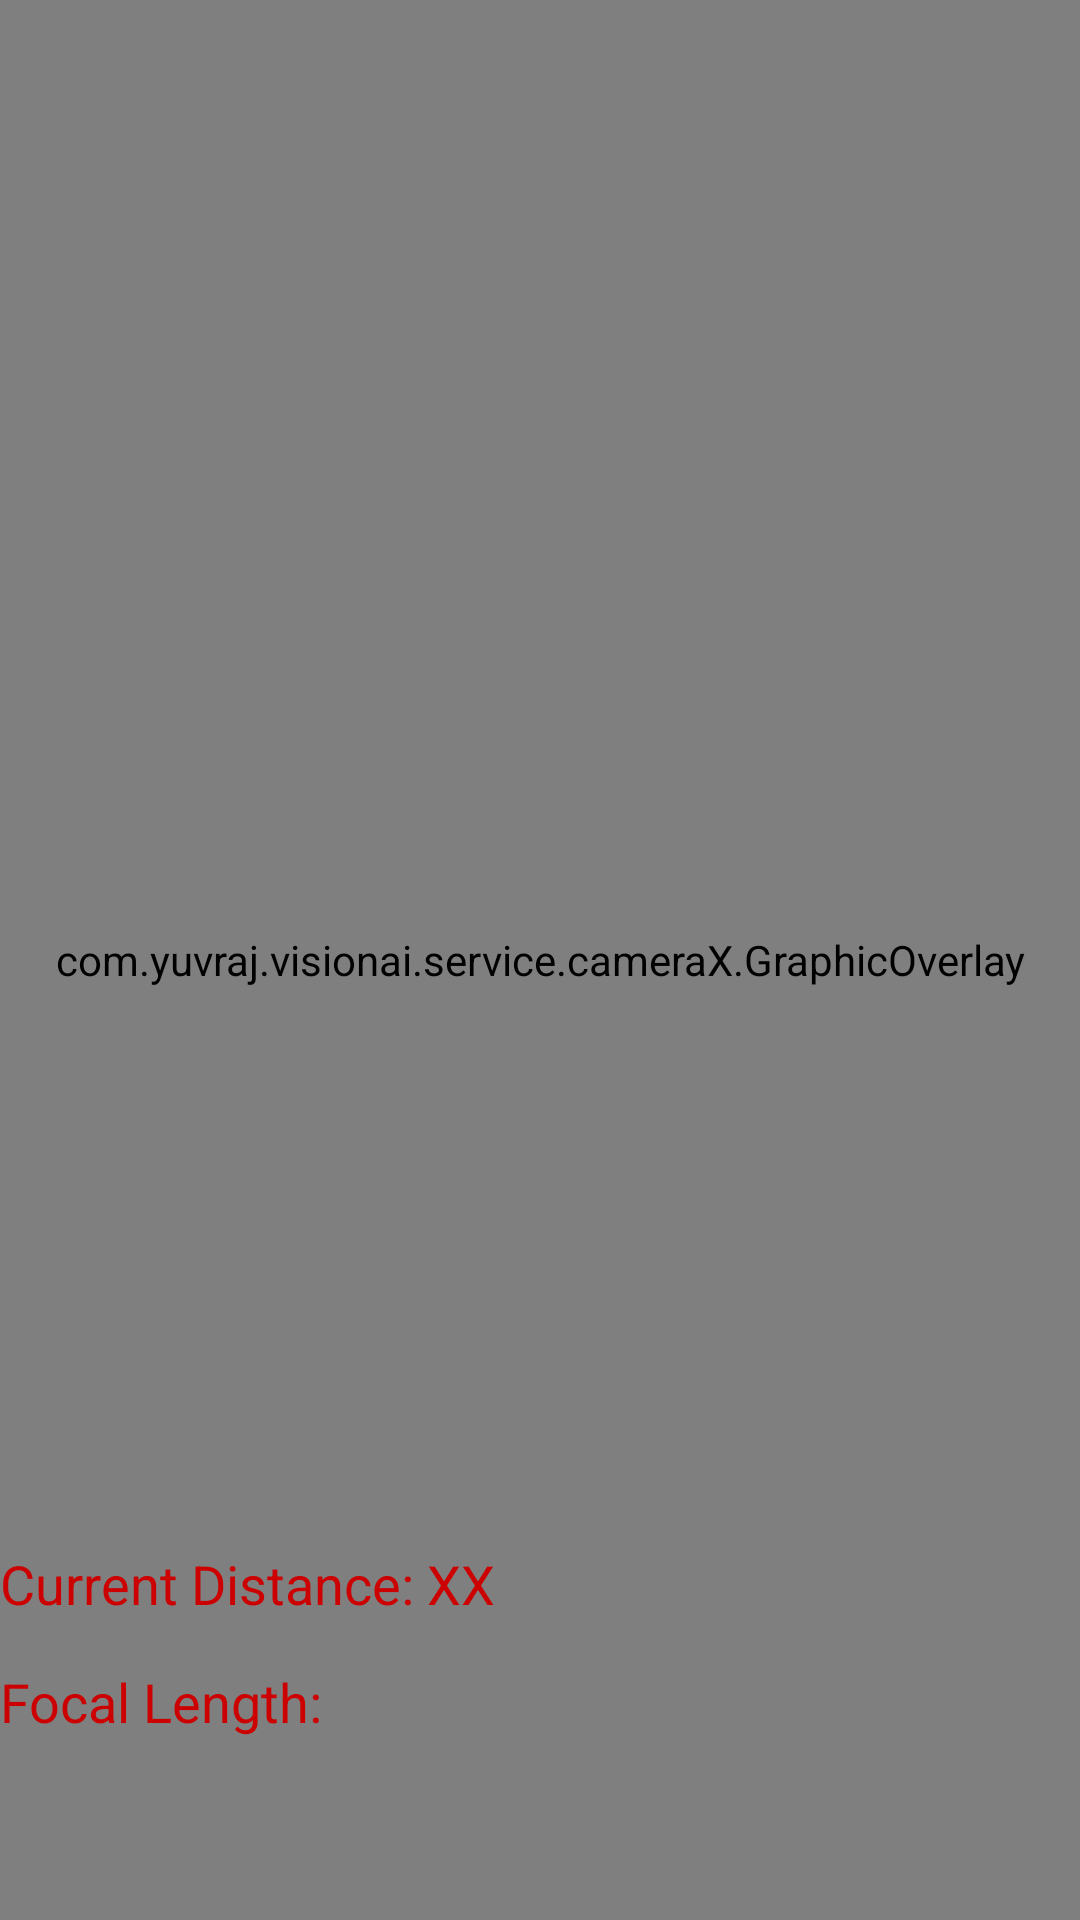

Layout XML and referenced resources for this Android screen:
<!-- AndroidManifest.xml: application theme Theme.VisionAI -->
<!-- res/layout/fragment_home_testing.xml -->
<?xml version="1.0" encoding="utf-8"?>
<androidx.constraintlayout.widget.ConstraintLayout xmlns:android="http://schemas.android.com/apk/res/android"
    xmlns:app="http://schemas.android.com/apk/res-auto"
    xmlns:tools="http://schemas.android.com/tools"
    android:backgroundTint="@color/white"
    android:layout_width="match_parent"
    android:layout_height="match_parent"
    tools:context=".ui.home.fragments.TestingFragment">

    <FrameLayout
        android:id="@+id/cvImage"
        android:layout_width="0dp"
        android:layout_height="0dp"
        app:layout_constraintEnd_toEndOf="parent"
        app:layout_constraintTop_toTopOf="parent"
        app:layout_constraintBottom_toBottomOf="parent"
        app:layout_constraintStart_toStartOf="parent">

        <androidx.camera.view.PreviewView
            android:id="@+id/previewViewFinder"
            android:layout_width="match_parent"
            android:layout_height="match_parent"
            app:scaleType="fillCenter" />

        <com.yuvraj.visionai.service.cameraX.GraphicOverlay
            android:id="@+id/graphicOverlayFinder"
            android:layout_width="match_parent"
            android:layout_height="match_parent" />
    </FrameLayout>

    <com.google.android.material.textview.MaterialTextView
        android:id="@+id/tvCurrentDistance"
        android:layout_width="wrap_content"
        android:layout_height="wrap_content"
        android:layout_marginTop="25dp"
        android:text="Current Distance: XX"
        android:textColor="@android:color/holo_red_dark"
        android:textSize="18sp"
        android:layout_marginBottom="100dp"
        app:layout_constraintStart_toStartOf="parent"
        app:layout_constraintBottom_toBottomOf="parent" />

    <com.google.android.material.textview.MaterialTextView
        android:id="@+id/tvFocalLength"
        android:layout_width="wrap_content"
        android:layout_height="wrap_content"
        android:layout_marginTop="15dp"
        android:text="Focal Length: "
        android:textColor="@android:color/holo_red_dark"
        android:textSize="18sp"
        app:layout_constraintStart_toStartOf="parent"
        app:layout_constraintTop_toBottomOf="@id/tvCurrentDistance" />

</androidx.constraintlayout.widget.ConstraintLayout>
<!-- resources referenced by this layout -->
<resources>
  <color name="white">#FFFFFFFF</color>
  <style name="Theme.VisionAI" parent="Base.Theme.VisionAI" />
  <style name="Base.Theme.VisionAI" parent="Theme.Material3.DayNight.NoActionBar">
          <item name="colorPrimary">#94F363</item>
          <item name="colorPrimaryVariant">#73C255</item>
          <item name="colorOnPrimary">@color/white</item>
          
          <item name="colorSecondary">@color/teal_200</item>
          <item name="colorSecondaryVariant">@color/teal_700</item>
          <item name="colorOnSecondary">@color/black</item>
      </style>
  <color name="teal_200">#FF03DAC5</color>
  <color name="teal_700">#FF018786</color>
  <color name="black">#FF000000</color>
</resources>
